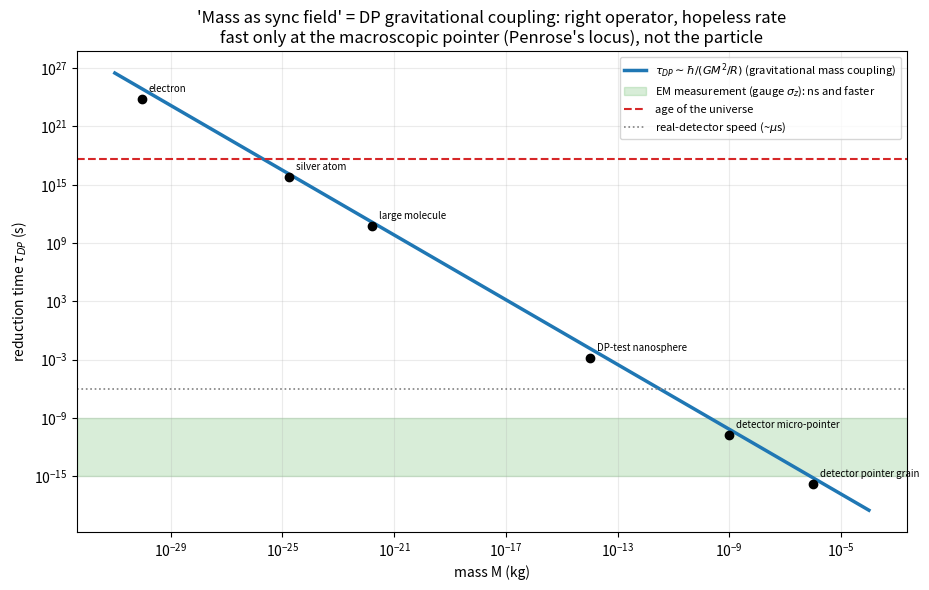

Write Python code to recreate this figure. (Note: this script raises an exception after producing the figure.)
#!/usr/bin/env python3
r"""
born_mass_penrose.py
====================

born_decisive.py showed Born needs the Stage-2 bath to couple to the SCALAR/MASS
density psi-bar psi = sigma_x (not the gauge current sigma_z).  A bath coupling to the
mass density is precisely the Diosi-Penrose (DP) gravitational operator.  So the
"mass as a dynamical synchronization field" escape hatch IS, structurally, gravitational
decoherence in the mass-density basis -- "back to Penrose."

This script tests the FATAL quantitative problem of that route: the rate.  The DP /
Penrose objective-reduction timescale for a mass M of size R held in a spatial
superposition is, to order of magnitude,
        E_G ~ G M^2 / R        (gravitational self-energy of the mass difference)
        tau_DP ~ hbar / E_G .
We compare tau_DP across scales to the timescale on which real measurement actually
happens (EM detection, ~ns or faster).

Result (preview): a single electron/atom has tau_DP ~ 10^16 - 10^24 s (>> age of the
universe) -- gravitational mass coupling is ~30 orders of magnitude too slow to drive
measurement.  It becomes fast (sub-microsecond) ONLY at the MACROSCOPIC DETECTOR-POINTER
scale (~10^-6 kg) -- which is exactly Penrose's own resolution (collapse happens at the
heavy pointer, not the particle).  So the right OPERATOR forces the locus to the detector
and localizes the POINTER's mass-configuration (position), not the chiral phase -- and DP
itself does NOT derive the Born weights (they are normalized in by hand, as in CSL).
"""

import numpy as np

G = 6.674e-11          # N m^2 / kg^2
hbar = 1.054571817e-34 # J s
amu = 1.66053907e-27   # kg
age_universe = 4.35e17 # s


def tau_DP(M, R):
    """Order-of-magnitude DP/Penrose reduction time tau ~ hbar / (G M^2 / R)."""
    E_G = G * M**2 / R
    return hbar / E_G, E_G


def main():
    print("=" * 86)
    print("ESCAPE-HATCH RATE TEST: 'mass as sync field' = DP gravitational mass-density coupling")
    print("  tau_DP ~ hbar / (G M^2 / R)   (schematic Penrose self-energy timescale)")
    print("=" * 86)
    systems = [
        ("electron",            9.109e-31,   3.86e-13),  # R ~ Compton wavelength
        ("silver atom",         107.87*amu,  1.4e-10),   # R ~ atomic size
        ("large molecule (10^5 amu)", 1e5*amu, 1e-9),
        ("DP-test nanosphere (~10^-14 kg)", 1e-14, 1e-7),
        ("detector micro-pointer (~10^-9 kg)", 1e-9, 1e-5),
        ("detector pointer grain (~10^-6 kg)", 1e-6, 1e-4),
    ]
    print(f"\n  {'system':36s} {'M (kg)':>10s} {'E_G (J)':>11s} {'tau_DP (s)':>12s}   vs measurement")
    print("  " + "-" * 84)
    for name, M, R in systems:
        tau, E_G = tau_DP(M, R)
        if tau > age_universe:
            verdict = f"{tau/age_universe:.0e}x age of universe -- DEAD"
        elif tau > 1e-6:
            verdict = "slower than a real detector"
        else:
            verdict = "FAST: sub-microsecond (Penrose's locus)"
        print(f"  {name:36s} {M:10.2e} {E_G:11.2e} {tau:12.2e}   {verdict}")

    print("\n  Reference timescales for ACTUAL measurement (EM-driven, the gauge sigma_z channel):")
    print("    spontaneous emission ~ 1e-9 s ;  ionization/detection ~ 1e-12-1e-15 s")
    print("\n  => The Born-compatible operator (mass density) has a NEGLIGIBLE single-particle")
    print("     rate; it only becomes fast at the MACROSCOPIC POINTER (>~1e-9 kg).  So 'mass as")
    print("     sync field' forces the measurement locus onto the heavy detector -- Penrose's")
    print("     own picture -- and localizes the POINTER's position, not the chiral sigma_x phase.")

    print("\n" + "=" * 86)
    print("CONCEPTUAL MAP:  is the escape hatch 'back to Penrose'?")
    print("=" * 86)
    rows = [
        ("coupling operator",     "D[sigma_x] = D[psi-bar psi] (mass/scalar density)", "DP: couples to mass density rho(x)  -> SAME"),
        ("regime",               "gravity-dominated, EM/thermal removed",             "DP: gravity-dominated              -> SAME"),
        ("locus (from rate)",    "macroscopic detector pointer (mass)",               "DP/Penrose: heavy pointer collapses -> SAME"),
        ("mechanism",            "no-collapse, dissipative (needs bath)",             "Penrose: objective collapse (intrinsic) -> DIFFERS"),
        ("",                     "(= Diosi's stochastic/Lindblad reading)",           "Diosi: decoherence master eq      -> CLOSE"),
        ("Born weights",         "still NOT derived (the open problem)",              "DP/CSL: normalized in by hand     -> NEITHER derives"),
    ]
    for a, b, c in rows:
        print(f"  {a:18s} | framework hatch: {b:48s}")
        print(f"  {'':18s} | {c}")
    print("\n  VERDICT: following the Born requirement (mass-density coupling) leads straight to")
    print("  Diosi-Penrose -- same operator, same regime, same detector locus.  It converts MCI")
    print("  from a DP *rival* into a no-collapse DP *cousin*.  And it does NOT solve Born: DP/CSL")
    print("  do not derive |alpha|^2 either (they post-impose it via noise normalization).  So the")
    print("  Born-measure problem is ROBUST across both programs -- the hatch relocates it, not closes it.")

    make_figure(systems)


def make_figure(systems):
    try:
        import matplotlib
        matplotlib.use("Agg")
        import matplotlib.pyplot as plt
    except Exception as e:
        print(f"\n[figure skipped: {e}]"); return
    Ms = np.logspace(-31, -4, 200)
    # use a smooth R(M) ~ (M/rho)^(1/3) with rho~3000 kg/m^3 for the curve
    rho = 3000.0
    R = (3 * Ms / (4 * np.pi * rho))**(1/3)
    R = np.maximum(R, 3.86e-13)
    taus = np.array([tau_DP(M, r)[0] for M, r in zip(Ms, R)])

    fig, ax = plt.subplots(figsize=(9.5, 6))
    ax.loglog(Ms, taus, "C0-", lw=2.5, label=r"$\tau_{DP}\sim\hbar/(GM^2/R)$ (gravitational mass coupling)")
    ax.axhspan(1e-15, 1e-9, color="C2", alpha=0.18, label="EM measurement (gauge $\\sigma_z$): ns and faster")
    ax.axhline(4.35e17, color="C3", ls="--", lw=1.5, label="age of the universe")
    ax.axhline(1e-6, color="0.5", ls=":", lw=1.2, label="real-detector speed (~$\\mu$s)")
    for name, M, Rr in systems:
        tau = tau_DP(M, Rr)[0]
        ax.plot(M, tau, "ko", ms=6)
        ax.annotate(name.split("(")[0].strip(), (M, tau), fontsize=7,
                    xytext=(5, 5), textcoords="offset points")
    ax.set_xlabel("mass M (kg)"); ax.set_ylabel(r"reduction time $\tau_{DP}$ (s)")
    ax.set_title("'Mass as sync field' = DP gravitational coupling: right operator, hopeless rate\n"
                 "fast only at the macroscopic pointer (Penrose's locus), not the particle")
    ax.legend(fontsize=8, loc="upper right"); ax.grid(alpha=0.25, which="both")
    fig.tight_layout()
    out = __file__.rsplit("/", 1)[0] + "/born_mass_penrose.png"
    fig.savefig(out, dpi=130)
    print(f"\n[figure written: {out}]")


if __name__ == "__main__":
    main()
